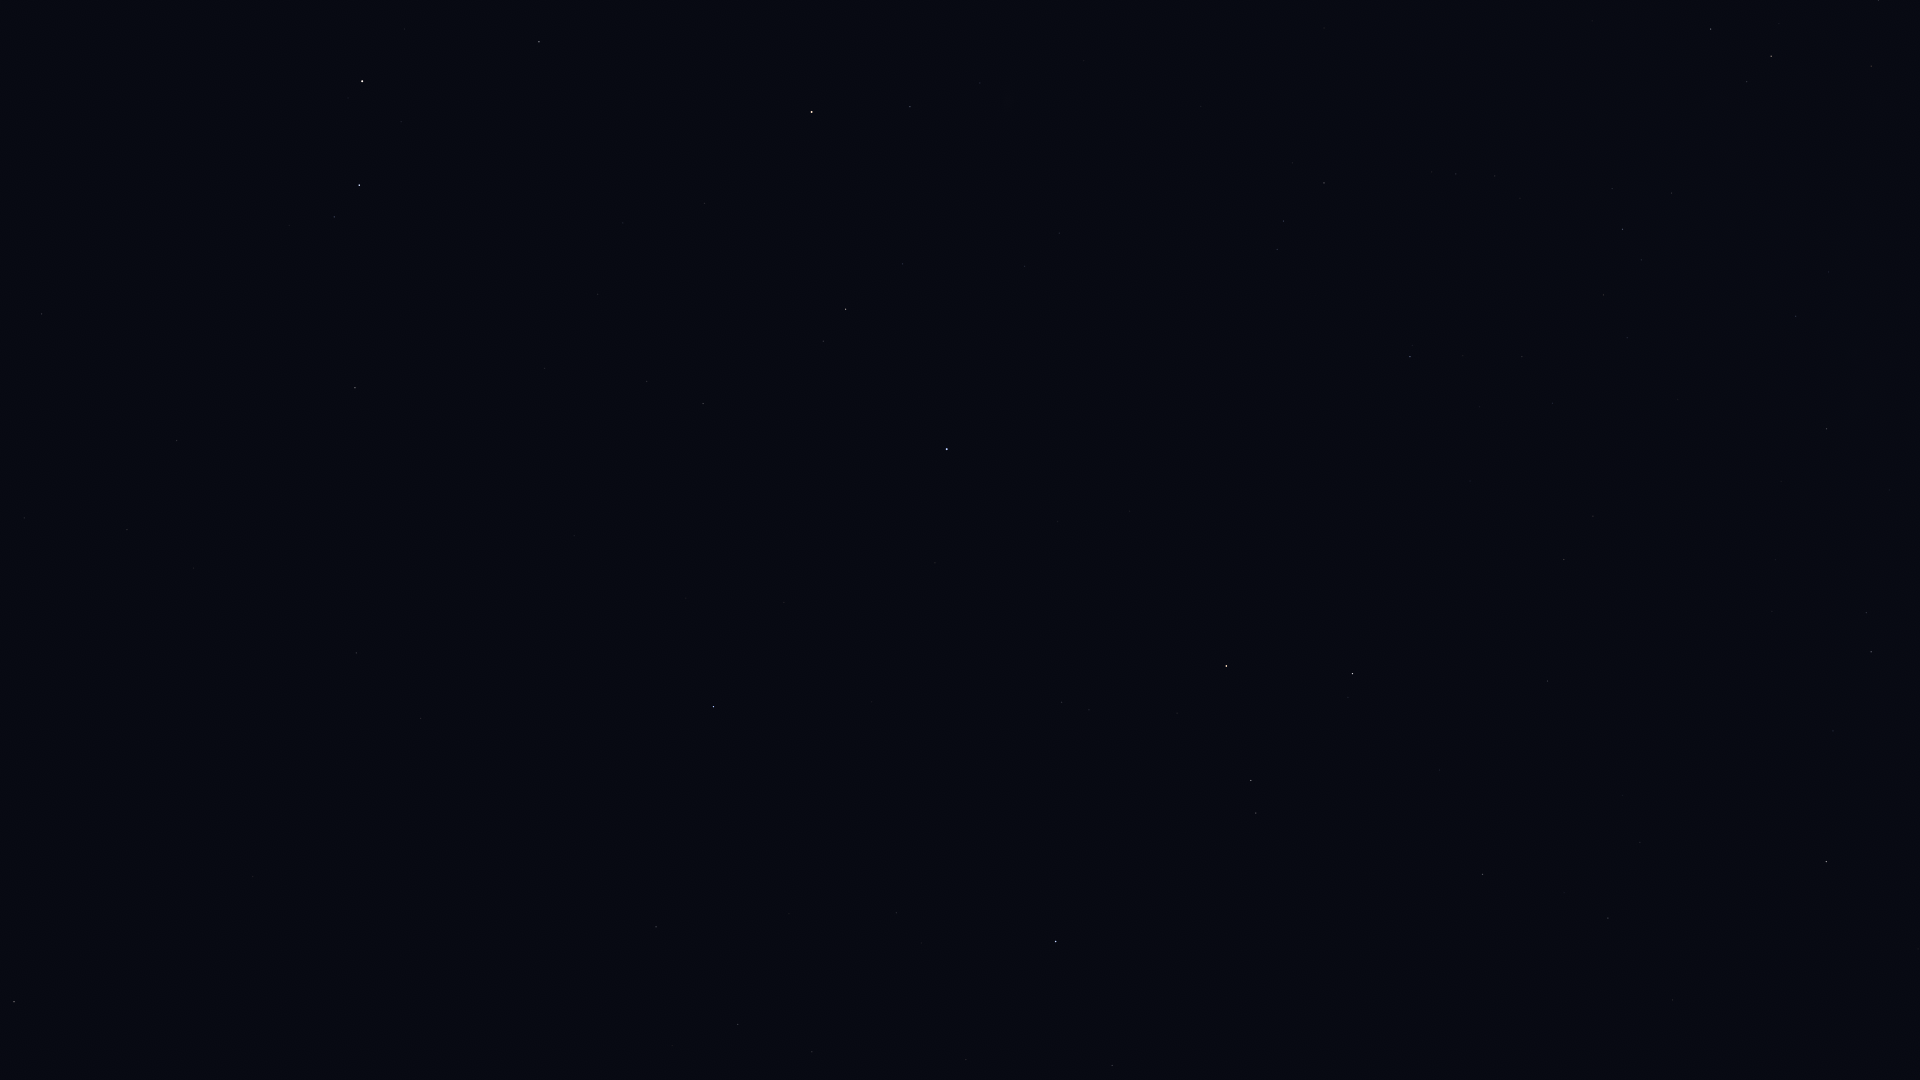

The file beside this chart, header and first rows:
Star_ID, Name, X, Y
677, Alpheratz, 947, 449
1067, Algenib, 714, 707
1547, Citadelle, 667, 707
1645, HIP 1645, 569, 819
3092, HIP 3092, 846, 309
3760, HIP 3760, 418, 726
3881, HIP 3881, 980, 83
4436, HIP 4436, 910, 107
4889, HIP 4889, 769, 206
4906, HIP 4906, 356, 653
5447, Mirach, 812, 112
5737, Revati, 299, 613
5742, HIP 5742, 598, 294
6193, HIP 6193, 623, 223
6643, Bélénos, 624, 177
7007, HIP 7007, 194, 568
7097, Alpherg, 355, 388
7884, HIP 7884, 127, 530
8198, Torcular, 177, 441
8796, Mothallah, 539, 42
8832, Mesarthim, 334, 217
8833, HIP 8833, 24, 518
8903, Sheratan, 359, 185
9884, Hamal, 362, 81
107136, Azelfafage, 1829, 272
107310, HIP 107310, 1640, 842
107354, HIP 107354, 1608, 918
109176, HIP 109176, 1483, 874
109352, HIP 109352, 1551, 683
109492, HIP 109492, 1771, 56
109937, HIP 109937, 1564, 560
110538, HIP 110538, 1672, 193
110609, HIP 110609, 1641, 260
111022, HIP 111022, 1604, 295
111104, HIP 111104, 1553, 403
111169, HIP 111169, 1623, 229
112158, Matar, 1353, 674
112748, Sadalbari, 1251, 781
113881, Scheat, 1226, 666
113963, Markab, 1056, 942
115250, Salm, 1089, 710
115623, Alkarab, 1062, 702
115830, HIP 115830, 812, 1052
116076, Veritate, 1249, 353
116771, HIP 116771, 738, 1024
117245, HIP 117245, 672, 1046
118268, HIP 118268, 656, 927
